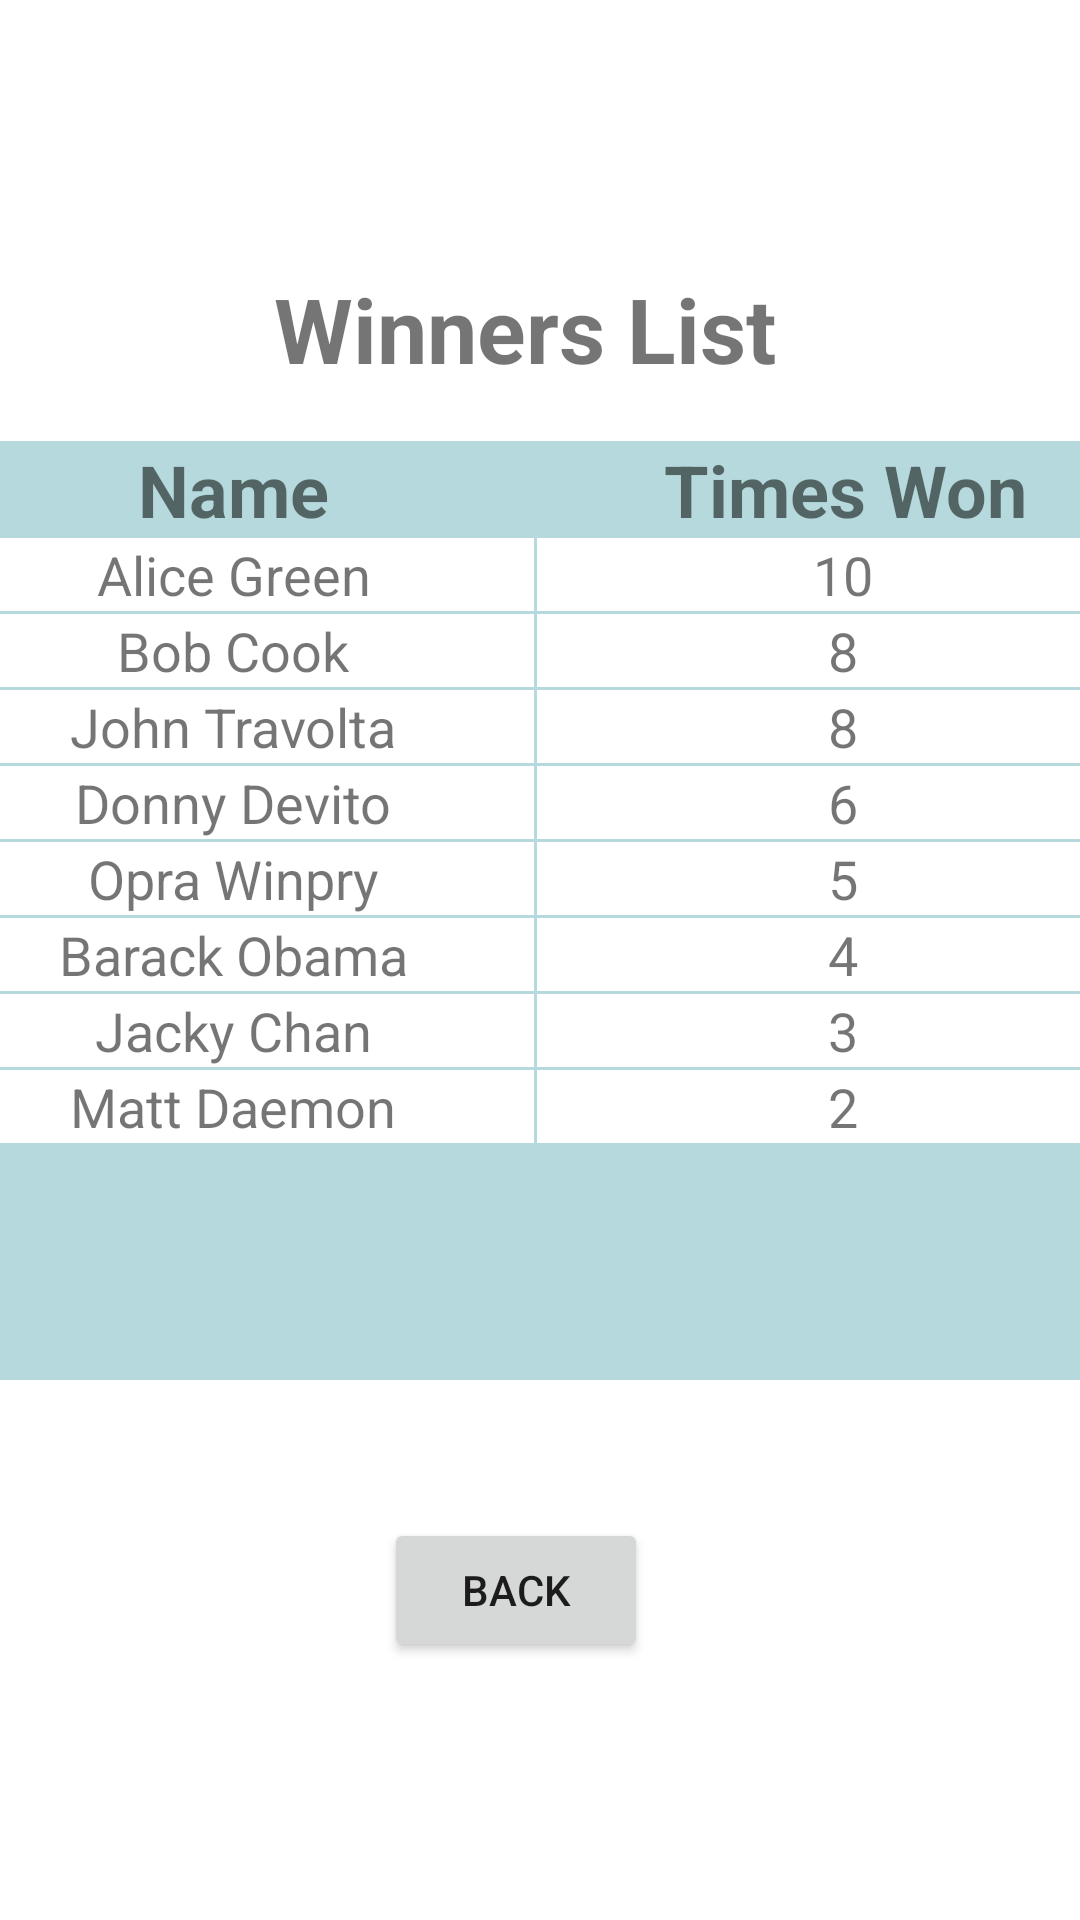

Here is an Android app screen rendered from its layout file. Give the layout XML and the strings, colors and styles it references.
<!-- AndroidManifest.xml: application theme Theme.BridgeClub -->
<!-- res/layout/activity_winners.xml -->
<?xml version="1.0" encoding="utf-8"?>
<androidx.constraintlayout.widget.ConstraintLayout xmlns:android="http://schemas.android.com/apk/res/android"
    xmlns:app="http://schemas.android.com/apk/res-auto"
    xmlns:tools="http://schemas.android.com/tools"
    android:id="@+id/relativeLayout"
    android:layout_width="match_parent"
    android:layout_height="match_parent"
    tools:context=".WinnersActivity">

    <TextView
        android:id="@+id/textView20"
        android:layout_width="176dp"
        android:layout_height="45dp"
        android:text="Winners List"
        android:textSize="30sp"
        android:textStyle="bold"
        app:layout_constraintBottom_toBottomOf="parent"
        app:layout_constraintEnd_toEndOf="parent"
        app:layout_constraintHorizontal_bias="0.497"
        app:layout_constraintStart_toStartOf="parent"
        app:layout_constraintTop_toTopOf="parent"
        app:layout_constraintVertical_bias="0.15" />

    <TableLayout
        android:id="@+id/tableLayout"
        android:layout_width="408dp"
        android:layout_height="313dp"
        android:background="#B6D9DD"
        app:layout_constraintBottom_toBottomOf="parent"
        app:layout_constraintEnd_toEndOf="parent"
        app:layout_constraintStart_toStartOf="parent"
        app:layout_constraintTop_toTopOf="parent"
        app:layout_constraintVertical_bias="0.45">

        <TableRow>

            <TextView
                android:layout_width="wrap_content"
                android:layout_height="wrap_content"
                android:layout_weight="1"
                android:gravity="center"
                android:text="Name"
                android:textSize="24sp"
                android:textStyle="bold" />

            <TextView
                android:layout_width="wrap_content"
                android:layout_height="wrap_content"
                android:layout_weight="1"
                android:gravity="center"
                android:text="Times Won"
                android:textSize="24sp"
                android:textStyle="bold" />

        </TableRow>

        <TableRow>

            <TextView
                android:layout_width="wrap_content"
                android:layout_height="wrap_content"
                android:layout_marginHorizontal="1dp"
                android:layout_marginBottom="1dp"
                android:layout_weight="1"
                android:background="#ffffff"
                android:gravity="center"
                android:text="Alice Green"
                android:textSize="18sp" />

            <TextView
                android:layout_width="wrap_content"
                android:layout_height="wrap_content"
                android:layout_marginRight="1dp"
                android:layout_marginBottom="1dp"
                android:layout_weight="1"
                android:background="#ffffff"
                android:gravity="center"
                android:text="10"
                android:textSize="18sp" />

        </TableRow>

        <TableRow>

            <TextView
                android:layout_width="wrap_content"
                android:layout_height="wrap_content"
                android:layout_marginHorizontal="1dp"
                android:layout_marginBottom="1dp"
                android:layout_weight="1"
                android:background="#ffffff"
                android:gravity="center"
                android:text="Bob Cook"
                android:textSize="18sp" />

            <TextView
                android:layout_width="wrap_content"
                android:layout_height="wrap_content"
                android:layout_marginRight="1dp"
                android:layout_marginBottom="1dp"
                android:layout_weight="1"
                android:background="#ffffff"
                android:gravity="center"
                android:text="8"
                android:textSize="18sp" />

        </TableRow>

        <TableRow>

            <TextView
                android:layout_width="wrap_content"
                android:layout_height="wrap_content"
                android:layout_marginHorizontal="1dp"
                android:layout_marginBottom="1dp"
                android:layout_weight="1"
                android:background="#ffffff"
                android:gravity="center"
                android:text="John Travolta"
                android:textSize="18sp" />

            <TextView
                android:layout_width="wrap_content"
                android:layout_height="wrap_content"
                android:layout_marginRight="1dp"
                android:layout_marginBottom="1dp"
                android:layout_weight="1"
                android:background="#ffffff"
                android:gravity="center"
                android:text="8"
                android:textSize="18sp" />

        </TableRow>

        <TableRow>

            <TextView
                android:layout_width="wrap_content"
                android:layout_height="wrap_content"
                android:layout_marginHorizontal="1dp"
                android:layout_marginBottom="1dp"
                android:layout_weight="1"
                android:background="#ffffff"
                android:gravity="center"
                android:text="Donny Devito"
                android:textSize="18sp" />

            <TextView
                android:layout_width="wrap_content"
                android:layout_height="wrap_content"
                android:layout_marginRight="1dp"
                android:layout_marginBottom="1dp"
                android:layout_weight="1"
                android:background="#ffffff"
                android:gravity="center"
                android:text="6"
                android:textSize="18sp" />

        </TableRow>

        <TableRow>

            <TextView
                android:layout_width="wrap_content"
                android:layout_height="wrap_content"
                android:layout_marginHorizontal="1dp"
                android:layout_marginBottom="1dp"
                android:layout_weight="1"
                android:background="#ffffff"
                android:gravity="center"
                android:text="Opra Winpry"
                android:textSize="18sp" />

            <TextView
                android:layout_width="wrap_content"
                android:layout_height="wrap_content"
                android:layout_marginRight="1dp"
                android:layout_marginBottom="1dp"
                android:layout_weight="1"
                android:background="#ffffff"
                android:gravity="center"
                android:text="5"
                android:textSize="18sp" />

        </TableRow>

        <TableRow>

            <TextView
                android:layout_width="wrap_content"
                android:layout_height="wrap_content"
                android:layout_marginHorizontal="1dp"
                android:layout_marginBottom="1dp"
                android:layout_weight="1"
                android:background="#ffffff"
                android:gravity="center"
                android:text="Barack Obama"
                android:textSize="18sp" />

            <TextView
                android:layout_width="wrap_content"
                android:layout_height="wrap_content"
                android:layout_marginRight="1dp"
                android:layout_marginBottom="1dp"
                android:layout_weight="1"
                android:background="#ffffff"
                android:gravity="center"
                android:text="4"
                android:textSize="18sp" />

        </TableRow>

        <TableRow>

            <TextView
                android:layout_width="wrap_content"
                android:layout_height="wrap_content"
                android:layout_marginHorizontal="1dp"
                android:layout_marginBottom="1dp"
                android:layout_weight="1"
                android:background="#ffffff"
                android:gravity="center"
                android:text="Jacky Chan"
                android:textSize="18sp" />

            <TextView
                android:layout_width="wrap_content"
                android:layout_height="wrap_content"
                android:layout_marginRight="1dp"
                android:layout_marginBottom="1dp"
                android:layout_weight="1"
                android:background="#ffffff"
                android:gravity="center"
                android:text="3"
                android:textSize="18sp" />

        </TableRow>

        <TableRow>

            <TextView
                android:layout_width="wrap_content"
                android:layout_height="wrap_content"
                android:layout_marginHorizontal="1dp"
                android:layout_marginBottom="1dp"
                android:layout_weight="1"
                android:background="#ffffff"
                android:gravity="center"
                android:text="Matt Daemon"
                android:textSize="18sp" />

            <TextView
                android:layout_width="wrap_content"
                android:layout_height="wrap_content"
                android:layout_marginRight="1dp"
                android:layout_marginBottom="1dp"
                android:layout_weight="1"
                android:background="#ffffff"
                android:gravity="center"
                android:text="2"
                android:textSize="18sp" />

        </TableRow>

    </TableLayout>

    <Button
        android:id="@+id/Back3"
        android:layout_width="wrap_content"
        android:layout_height="wrap_content"
        android:text="Back"
        app:layout_constraintBottom_toBottomOf="parent"
        app:layout_constraintEnd_toEndOf="parent"
        app:layout_constraintHorizontal_bias="0.471"
        app:layout_constraintStart_toStartOf="parent"
        app:layout_constraintTop_toTopOf="parent"
        app:layout_constraintVertical_bias="0.855" />

</androidx.constraintlayout.widget.ConstraintLayout>
<!-- resources referenced by this layout -->
<resources>
  <style name="Theme.BridgeClub" parent="Theme.MaterialComponents.DayNight.DarkActionBar">
          
          <item name="colorPrimary">@color/purple_500</item>
          <item name="colorPrimaryVariant">@color/purple_700</item>
          <item name="colorOnPrimary">@color/white</item>
          
          <item name="colorSecondary">@color/teal_200</item>
          <item name="colorSecondaryVariant">@color/teal_700</item>
          <item name="colorOnSecondary">@color/black</item>
          
          <item name="android:statusBarColor" tools:targetApi="l">?attr/colorPrimaryVariant</item>
          
      </style>
  <!-- not gathered from this repository: default colours our renderer supplied (Android Studio template values) -->
  <color name="purple_500">#FF6200EE</color>
  <color name="purple_700">#FF3700B3</color>
  <color name="teal_200">#FF03DAC5</color>
  <color name="teal_700">#FF018786</color>
  <color name="black">#FF000000</color>
  <color name="white">#FFFFFFFF</color>
</resources>
